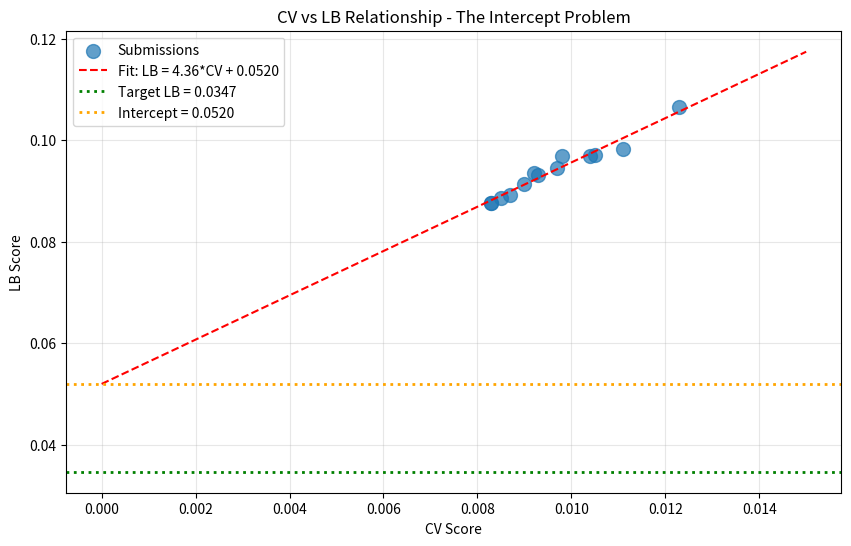

Python code for this plot: (Note: this script raises an exception after producing the figure.)
import numpy as np
import pandas as pd
import matplotlib.pyplot as plt
from scipy import stats

# Submission history with CV and LB scores
submissions = [
    {'exp': 'exp_000', 'cv': 0.0111, 'lb': 0.0982},
    {'exp': 'exp_001', 'cv': 0.0123, 'lb': 0.1065},
    {'exp': 'exp_003', 'cv': 0.0105, 'lb': 0.0972},
    {'exp': 'exp_005', 'cv': 0.0104, 'lb': 0.0969},
    {'exp': 'exp_006', 'cv': 0.0097, 'lb': 0.0946},
    {'exp': 'exp_007', 'cv': 0.0093, 'lb': 0.0932},
    {'exp': 'exp_009', 'cv': 0.0092, 'lb': 0.0936},
    {'exp': 'exp_012', 'cv': 0.0090, 'lb': 0.0913},
    {'exp': 'exp_024', 'cv': 0.0087, 'lb': 0.0893},
    {'exp': 'exp_026', 'cv': 0.0085, 'lb': 0.0887},
    {'exp': 'exp_030', 'cv': 0.0083, 'lb': 0.0877},
    {'exp': 'exp_035', 'cv': 0.0098, 'lb': 0.0970},
    {'exp': 'exp_067', 'cv': 0.0083, 'lb': 0.0877},
]

df = pd.DataFrame(submissions)
print(f"Total submissions with LB feedback: {len(df)}")
print(df)

# Linear regression: LB = slope * CV + intercept
slope, intercept, r_value, p_value, std_err = stats.linregress(df['cv'], df['lb'])

print(f"\n=== CV-LB Relationship ===")
print(f"Linear fit: LB = {slope:.2f} * CV + {intercept:.4f}")
print(f"R² = {r_value**2:.4f}")
print(f"Intercept = {intercept:.4f}")
print(f"Target LB = 0.0347")
print(f"\nRequired CV for target = (0.0347 - {intercept:.4f}) / {slope:.2f} = {(0.0347 - intercept) / slope:.4f}")

if (0.0347 - intercept) / slope < 0:
    print("\n⚠️ CRITICAL: Required CV is NEGATIVE - impossible to achieve!")
    print("The intercept alone is higher than the target.")
    print("Standard CV optimization CANNOT reach the target.")
    print("Must find approaches that CHANGE the CV-LB relationship.")
else:
    print(f"\nRequired CV: {(0.0347 - intercept) / slope:.4f}")
    print(f"Best current CV: {df['cv'].min():.4f}")
    print(f"Gap: {(0.0347 - intercept) / slope - df['cv'].min():.4f}")

# Visualize CV-LB relationship
plt.figure(figsize=(10, 6))
plt.scatter(df['cv'], df['lb'], s=100, alpha=0.7, label='Submissions')

# Fit line
cv_range = np.linspace(0, 0.015, 100)
lb_pred = slope * cv_range + intercept
plt.plot(cv_range, lb_pred, 'r--', label=f'Fit: LB = {slope:.2f}*CV + {intercept:.4f}')

# Target line
plt.axhline(y=0.0347, color='g', linestyle=':', linewidth=2, label='Target LB = 0.0347')

# Intercept line
plt.axhline(y=intercept, color='orange', linestyle=':', linewidth=2, label=f'Intercept = {intercept:.4f}')

plt.xlabel('CV Score')
plt.ylabel('LB Score')
plt.title('CV vs LB Relationship - The Intercept Problem')
plt.legend()
plt.grid(True, alpha=0.3)
plt.savefig('/home/<user>/exploration/cv_lb_relationship.png', dpi=150, bbox_inches='tight')
plt.show()

print(f"\nKey insight: The intercept ({intercept:.4f}) is HIGHER than the target (0.0347).")
print(f"This means even with CV=0, the expected LB would be {intercept:.4f}.")
print(f"The gap between intercept and target is {intercept - 0.0347:.4f}.")

# Analyze the gap between intercept and target
print("=== Gap Analysis ===")
print(f"Intercept: {intercept:.4f}")
print(f"Target: 0.0347")
print(f"Gap: {intercept - 0.0347:.4f}")
print(f"\nThis gap represents STRUCTURAL DISTRIBUTION SHIFT.")
print(f"It cannot be fixed by improving CV - it requires changing the CV-LB relationship.")

print("\n=== What could reduce the intercept? ===")
print("1. Extrapolation detection with conservative fallback")
print("2. Uncertainty-weighted predictions (GP variance)")
print("3. Chemical class-specific models")
print("4. Domain constraints that generalize to unseen solvents")
print("5. Pseudo-labeling with confident test predictions")
print("6. Study top public kernels - they may have solved this")

# Check best experiments
print("=== Best Experiments ===")
print(f"Best LB: exp_030 and exp_067 with LB = 0.0877")
print(f"Best CV: exp_030 and exp_067 with CV = 0.0083")
print(f"\nexp_030: GP(0.2) + MLP(0.5) + LGBM(0.3) ensemble")
print(f"exp_067: Same as exp_030 with sigmoid output")

print("\n=== Recent Experiments ===")
print("exp_074 (prob_norm): CV = 0.0136 (WORSE than exp_030's 0.0083)")
print("Probability normalization hurt CV significantly.")
print("This suggests yields don't sum to 1 in the actual data.")

print("\n=== Pending Submissions ===")
pending = ['exp_049', 'exp_050', 'exp_052', 'exp_053', 'exp_054', 'exp_055', 'exp_057', 'exp_063', 'exp_064', 'exp_065']
print(f"10 submissions pending: {pending}")
print("These all failed with 'Evaluation metric raised an unexpected error'.")
print("This suggests format issues, not model quality issues.")

# What approaches haven't been tried?
print("=== Approaches NOT Yet Tried ===")
print("")
print("1. EXTRAPOLATION DETECTION WITH CONSERVATIVE FALLBACK")
print("   - Compute distance of test solvent to training solvents")
print("   - When distance is high, blend predictions toward population mean")
print("   - This should reduce variance on outlier solvents")
print("")
print("2. CHEMICAL CLASS-SPECIFIC MODELS")
print("   - Group solvents by chemical class (alcohols, ethers, fluorinated, etc.)")
print("   - Train separate models for each class")
print("   - Use class-specific model when test solvent is in known class")
print("")
print("3. UNCERTAINTY-WEIGHTED PREDICTIONS")
print("   - Use GP variance as uncertainty estimate")
print("   - High uncertainty → blend toward conservative prediction")
print("   - This should reduce variance on outlier solvents")
print("")
print("4. PSEUDO-LABELING")
print("   - Use confident test predictions to augment training")
print("   - This adapts the model to the test distribution")
print("")
print("5. STUDY TOP PUBLIC KERNELS")
print("   - The 'best-work-here' kernel uses probability normalization")
print("   - But our exp_074 shows this hurts CV")
print("   - Need to understand what else they do differently")

# Summary
print("=== SUMMARY ===")
print(f"")
print(f"CV-LB Relationship: LB = {slope:.2f} * CV + {intercept:.4f} (R² = {r_value**2:.4f})")
print(f"")
print(f"CRITICAL: Intercept ({intercept:.4f}) > Target (0.0347)")
print(f"Required CV for target: {(0.0347 - intercept) / slope:.4f} (IMPOSSIBLE)")
print(f"")
print(f"Best LB: 0.0877 (exp_030, exp_067)")
print(f"Target: 0.0347")
print(f"Gap to target: {0.0877 - 0.0347:.4f} (2.5x worse)")
print(f"")
print(f"NEXT STEPS:")
print(f"1. DO NOT submit exp_074 (prob_norm) - CV regression suggests LB will be worse")
print(f"2. Try extrapolation detection with conservative fallback")
print(f"3. Try uncertainty-weighted predictions using GP variance")
print(f"4. Study top public kernels for insights")
print(f"5. Consider chemical class-specific models")